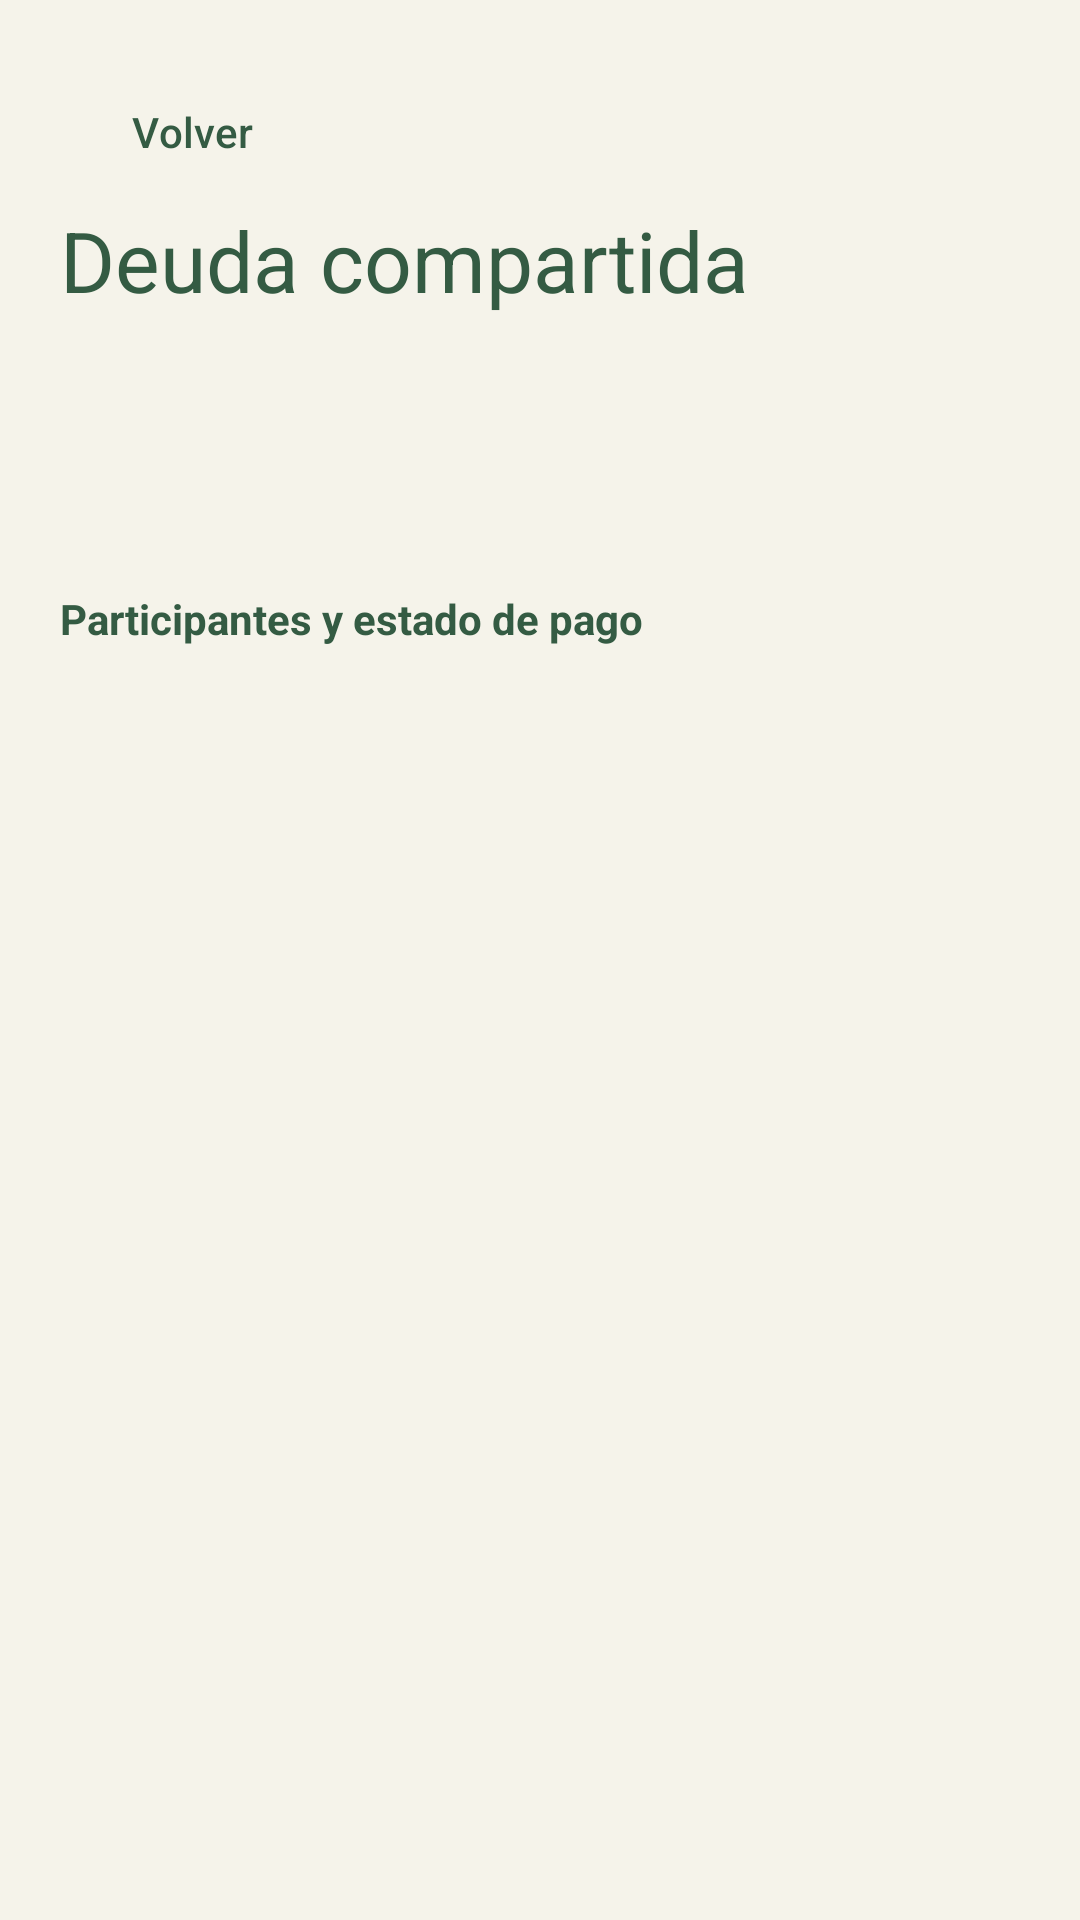

Produce the Android XML layout that renders to this screen, including the resource entries it uses.
<!-- AndroidManifest.xml: application theme Theme.LocalCash -->
<!-- res/layout/activity_deuda_grupo.xml -->
<?xml version="1.0" encoding="utf-8"?>
<ScrollView xmlns:android="http://schemas.android.com/apk/res/android" android:layout_width="match_parent" android:layout_height="match_parent" android:background="@color/lc_warm_background">
    <LinearLayout android:layout_width="match_parent" android:layout_height="wrap_content" android:orientation="vertical" android:padding="20dp">
        <com.google.android.material.button.MaterialButton android:id="@+id/button_back_group" style="@style/Widget.Material3.Button.TextButton" android:layout_width="wrap_content" android:layout_height="48dp" android:text="@string/action_back" android:textColor="@color/lc_green_dark" />
        <TextView style="@style/TextAppearance.Material3.HeadlineMedium" android:layout_width="wrap_content" android:layout_height="wrap_content" android:text="@string/shared_group_title" android:textColor="@color/lc_green_dark" />
        <TextView android:id="@+id/text_group_description" android:layout_width="match_parent" android:layout_height="wrap_content" android:layout_marginTop="12dp" android:textColor="@color/lc_text_primary" android:textSize="20sp" android:textStyle="bold" />
        <TextView android:id="@+id/text_group_total" android:layout_width="wrap_content" android:layout_height="wrap_content" android:layout_marginTop="4dp" android:textColor="@color/lc_orange_earth" android:textSize="18sp" />
        <TextView android:layout_width="wrap_content" android:layout_height="wrap_content" android:layout_marginTop="24dp" android:text="@string/shared_group_participants" android:textColor="@color/lc_text_primary" android:textStyle="bold" />
        <LinearLayout android:id="@+id/list_group_debts" android:layout_width="match_parent" android:layout_height="wrap_content" android:layout_marginTop="8dp" android:orientation="vertical" />
    </LinearLayout>
</ScrollView>
<!-- resources referenced by this layout -->
<resources>
  <color name="lc_green_dark">#345B43</color>
  <color name="lc_orange_earth">#A75E42</color>
  <color name="lc_text_primary">#345B43</color>
  <color name="lc_warm_background">#F5F3EA</color>
  <string name="action_back">Volver</string>
  <string name="shared_group_participants">Participantes y estado de pago</string>
  <string name="shared_group_title">Deuda compartida</string>
  <style name="Theme.LocalCash" parent="Base.Theme.LocalCash" />
  <style name="Base.Theme.LocalCash" parent="Theme.Material3.DayNight.NoActionBar">
          <item name="colorPrimary">@color/lc_green_dark</item>
          <item name="colorOnPrimary">@color/lc_on_primary</item>
          <item name="colorSecondary">@color/lc_orange_earth</item>
          <item name="colorSurface">@color/lc_surface</item>
          <item name="colorOnSurface">@color/lc_text_primary</item>
          <item name="colorSurfaceVariant">@color/lc_warm_background</item>
          <item name="android:windowLightStatusBar">true</item>
          <item name="android:windowLightNavigationBar">true</item>
          <item name="android:statusBarColor">@color/lc_warm_background</item>
          <item name="android:navigationBarColor">@color/lc_surface</item>
      </style>
  <color name="lc_on_primary">#FFFFFFFF</color>
  <color name="lc_surface">#FFFFFFFF</color>
</resources>
